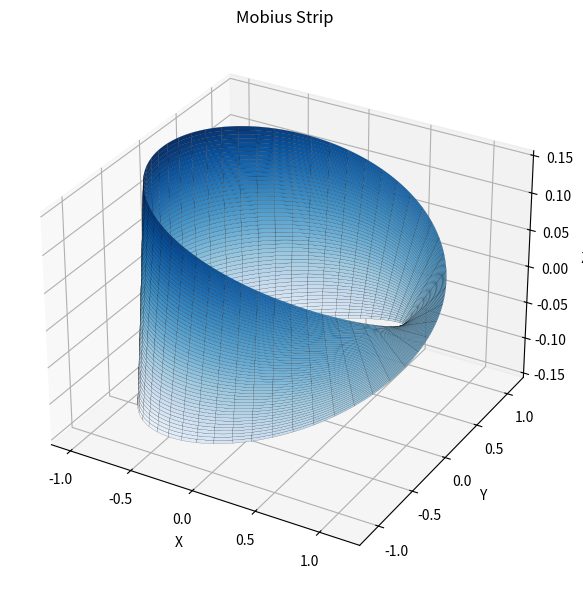

Write Python code to recreate this figure.
# -*- coding: utf-8 -*-
"""MobiusStrip.ipynb

Automatically generated by Colab.

Original file is located at
    https://colab.research.google.com/<link-removed>
"""

import numpy as np
import matplotlib.pyplot as plt
from mpl_toolkits.mplot3d import Axes3D

class MobiusStrip:
    def __init__(self, R=1.0, w=0.2, n=4):
        self.R = R
        self.w = w
        self.n = n
        self.u, self.v = np.meshgrid(
            np.linspace(0, 2 * np.pi, n),
            np.linspace(-w / 2, w / 2, n)
        )
        self.x, self.y, self.z = self.compute_mesh()

    def compute_mesh(self):
        u = self.u
        v = self.v
        x = (self.R + v * np.cos(u / 2)) * np.cos(u)
        y = (self.R + v * np.cos(u / 2)) * np.sin(u)
        z = v * np.sin(u / 2)
        return x, y, z

    def surface_area(self):
        du = 2 * np.pi / (self.n - 1)
        dv = self.w / (self.n - 1)

        xu = - (self.R + self.v * np.cos(self.u / 2)) * np.sin(self.u) - \
             self.v * np.sin(self.u / 2) * 0.5 * np.cos(self.u)
        yu = (self.R + self.v * np.cos(self.u / 2)) * np.cos(self.u) - \
             self.v * np.sin(self.u / 2) * 0.5 * np.sin(self.u)
        zu = self.v * 0.5 * np.cos(self.u / 2)

        xv = np.cos(self.u / 2) * np.cos(self.u)
        yv = np.cos(self.u / 2) * np.sin(self.u)
        zv = np.sin(self.u / 2)

        cross_x = yu * zv - zu * yv
        cross_y = zu * xv - xu * zv
        cross_z = xu * yv - yu * xv

        dA = np.sqrt(cross_x**2 + cross_y**2 + cross_z**2)
        area = np.sum(dA) * du * dv
        return area

    def edge_length(self):
        u = np.linspace(0, 2 * np.pi, self.n)
        v = self.w / 2

        def param_curve(v_sign):
            x = (self.R + v_sign * np.cos(u / 2)) * np.cos(u)
            y = (self.R + v_sign * np.cos(u / 2)) * np.sin(u)
            z = v_sign * np.sin(u / 2)
            return x, y, z

        edge_lengths = []
        for sign in [-1, 1]:
            x, y, z = param_curve(sign * v)
            dx = np.diff(x)
            dy = np.diff(y)
            dz = np.diff(z)
            edge_len = np.sum(np.sqrt(dx**2 + dy**2 + dz**2))
            edge_lengths.append(edge_len)

        return sum(edge_lengths)

    def plot(self):
        fig = plt.figure(figsize=(8, 6))
        ax = fig.add_subplot(111, projection='3d')
        ax.plot_surface(self.x, self.y, self.z, cmap='Blues', edgecolor='k', linewidth=0.1)
        ax.set_title("Mobius Strip")
        ax.set_xlabel("X")
        ax.set_ylabel("Y")
        ax.set_zlabel("Z")
        plt.tight_layout()
        plt.show()

if __name__ == "__main__":
    mobius = MobiusStrip(R=1, w=0.3, n=500)
    print(f"Surface Area ≈ {mobius.surface_area():.4f}")
    print(f"Edge Length ≈ {mobius.edge_length():.4f}")
    mobius.plot()